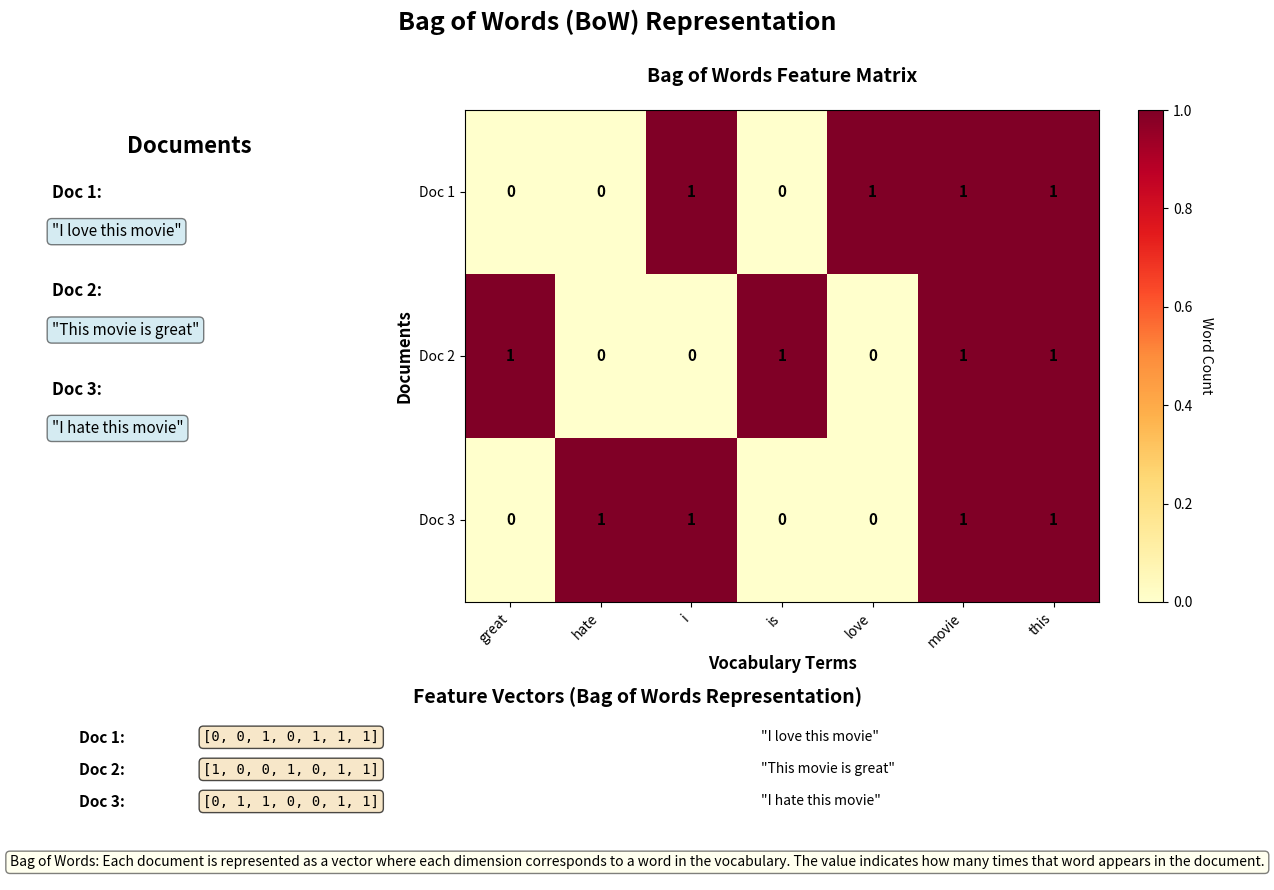

Write Python code to recreate this figure.
"""
Standalone script to generate Bag of Words diagram
"""
import matplotlib.pyplot as plt
import numpy as np
from collections import Counter

def draw_bag_of_words_diagram(save_path='bag_of_words_diagram.png'):
    """
    Create a visual diagram explaining Bag of Words representation.
    """
    # Sample documents
    documents = [
        "I love this movie",
        "This movie is great",
        "I hate this movie"
    ]
    
    # Create vocabulary from all documents
    all_words = []
    for doc in documents:
        words = doc.lower().split()
        all_words.extend(words)
    
    vocabulary = sorted(list(set(all_words)))
    
    # Create BoW vectors
    bow_vectors = []
    for doc in documents:
        words = doc.lower().split()
        word_counts = Counter(words)
        vector = [word_counts.get(word, 0) for word in vocabulary]
        bow_vectors.append(vector)
    
    # Create the figure with subplots
    fig = plt.figure(figsize=(16, 10))
    
    # Create a grid layout
    gs = fig.add_gridspec(3, 3, hspace=0.3, wspace=0.3)
    
    # 1. Documents section (left side)
    ax1 = fig.add_subplot(gs[0:2, 0])
    ax1.axis('off')
    ax1.text(0.5, 0.95, 'Documents', ha='center', va='top', fontsize=16, fontweight='bold', transform=ax1.transAxes)
    
    y_pos = 0.85
    for i, doc in enumerate(documents):
        ax1.text(0.1, y_pos, f'Doc {i+1}:', ha='left', va='top', fontsize=12, fontweight='bold', transform=ax1.transAxes)
        ax1.text(0.1, y_pos - 0.08, f'"{doc}"', ha='left', va='top', fontsize=11, 
                bbox=dict(boxstyle='round', facecolor='lightblue', alpha=0.5), transform=ax1.transAxes)
        y_pos -= 0.2
    
    # 2. Vocabulary section (middle top)
    ax2 = fig.add_subplot(gs[0, 1])
    ax2.axis('off')
    ax2.text(0.5, 0.9, 'Vocabulary', ha='center', va='top', fontsize=16, fontweight='bold', transform=ax2.transAxes)
    
    vocab_text = ' | '.join([f'{i}: {word}' for i, word in enumerate(vocabulary)])
    ax2.text(0.5, 0.5, vocab_text, ha='center', va='center', fontsize=10, 
            bbox=dict(boxstyle='round', facecolor='lightgreen', alpha=0.5), transform=ax2.transAxes)
    
    # 3. Bag of Words Matrix (right side)
    ax3 = fig.add_subplot(gs[0:2, 1:3])
    
    # Create matrix visualization
    matrix = np.array(bow_vectors)
    im = ax3.imshow(matrix, cmap='YlOrRd', aspect='auto', vmin=0, vmax=max(max(row) for row in bow_vectors))
    
    # Set ticks and labels
    ax3.set_xticks(range(len(vocabulary)))
    ax3.set_xticklabels(vocabulary, rotation=45, ha='right')
    ax3.set_yticks(range(len(documents)))
    ax3.set_yticklabels([f'Doc {i+1}' for i in range(len(documents))])
    ax3.set_xlabel('Vocabulary Terms', fontsize=12, fontweight='bold')
    ax3.set_ylabel('Documents', fontsize=12, fontweight='bold')
    ax3.set_title('Bag of Words Feature Matrix', fontsize=14, fontweight='bold', pad=20)
    
    # Add text annotations for each cell
    for i in range(len(documents)):
        for j in range(len(vocabulary)):
            text = ax3.text(j, i, matrix[i, j], ha="center", va="center", 
                          color="black", fontweight='bold', fontsize=11)
    
    # Add colorbar
    cbar = plt.colorbar(im, ax=ax3)
    cbar.set_label('Word Count', rotation=270, labelpad=15)
    
    # 4. Example vectors (bottom)
    ax4 = fig.add_subplot(gs[2, :])
    ax4.axis('off')
    ax4.text(0.5, 0.9, 'Feature Vectors (Bag of Words Representation)', ha='center', va='top', 
            fontsize=14, fontweight='bold', transform=ax4.transAxes)
    
    y_start = 0.7
    for i, (doc, vector) in enumerate(zip(documents, bow_vectors)):
        vector_str = '[' + ', '.join(map(str, vector)) + ']'
        ax4.text(0.05, y_start, f'Doc {i+1}:', ha='left', va='top', fontsize=11, fontweight='bold', 
                transform=ax4.transAxes)
        ax4.text(0.15, y_start, vector_str, ha='left', va='top', fontsize=10, 
                family='monospace', bbox=dict(boxstyle='round', facecolor='wheat', alpha=0.7), 
                transform=ax4.transAxes)
        ax4.text(0.6, y_start, f'"{doc}"', ha='left', va='top', fontsize=10, 
                style='italic', transform=ax4.transAxes)
        y_start -= 0.15
    
    # Add explanation text
    explanation = (
        "Bag of Words: Each document is represented as a vector where each dimension "
        "corresponds to a word in the vocabulary. The value indicates how many times "
        "that word appears in the document."
    )
    ax4.text(0.5, 0.05, explanation, ha='center', va='bottom', fontsize=10, 
            style='italic', wrap=True, transform=ax4.transAxes,
            bbox=dict(boxstyle='round', facecolor='lightyellow', alpha=0.5))
    
    plt.suptitle('Bag of Words (BoW) Representation', fontsize=18, fontweight='bold', y=0.98)
    plt.savefig(save_path, dpi=300, bbox_inches='tight')
    plt.show()
    print(f"Bag of Words diagram saved to {save_path}")

if __name__ == "__main__":
    draw_bag_of_words_diagram()

